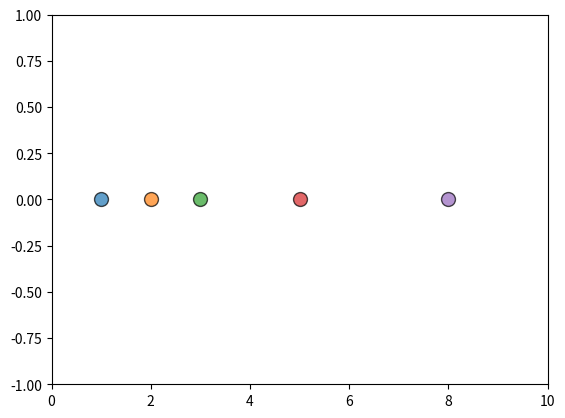

The matplotlib source for this figure:
# import the necessary libraries
import numpy as np
import matplotlib.pyplot as plt
from matplotlib.animation import FuncAnimation


# define the function that we can later use to animate
def update(frame):
    global positions, velocities, masses, scatters
    
    # update positions based on velocities
    positions += velocities
    
    # consider collissions with walls
    for i in range(len(positions)):
        if positions[i] < 0:
            positions[i] = 0
            velocities[i] = abs(velocities[i])
        elif positions[i] > box_length:
            positions[i] = box_length
            velocities[i] = -abs(velocities[i])
    
    # check for collisions between balls
    for i in range(len(positions)):
        for j in range(i+1, len(positions)):
            if abs(positions[i] - positions[j]) < ball_radius * 2:
                # simple elastic collision
                v1_f = velocities[i] * (masses[i] - masses[j]) / (masses[i] + masses[j]) + \
                       2 * masses[j] * velocities[j] / (masses[i] + masses[j])
                v2_f = velocities[j] * (masses[j] - masses[i]) / (masses[i] + masses[j]) + \
                       2 * masses[i] * velocities[i] / (masses[i] + masses[j])
                velocities[i] = v1_f
                velocities[j] = v2_f
    
    # update scatter plots
    for i in range(len(positions)):
        scatters[i].set_offsets([[positions[i], 0]])

# initialize parameters
box_length = 10.0
ball_radius = 0.2
positions = np.array([1.0, 2.0, 3.0, 5.0, 8.0])
velocities = np.array([0.1, -0.15, 0.2, -0.25, 0.3])
masses = np.array([1.0, 1.0, 1, 1.0, 1.0])

# create the plot
fig, ax = plt.subplots()
ax.set_xlim(0, box_length)
ax.set_ylim(-1, 1)

# plot the balls
scatters = [ax.scatter(positions[i], 0, s=masses[i]*100, cmap='viridis', edgecolors='k', alpha=0.7) for i in range(len(positions))]

# create animation
animation = FuncAnimation(fig, update, frames=200, interval=50)

plt.show()
